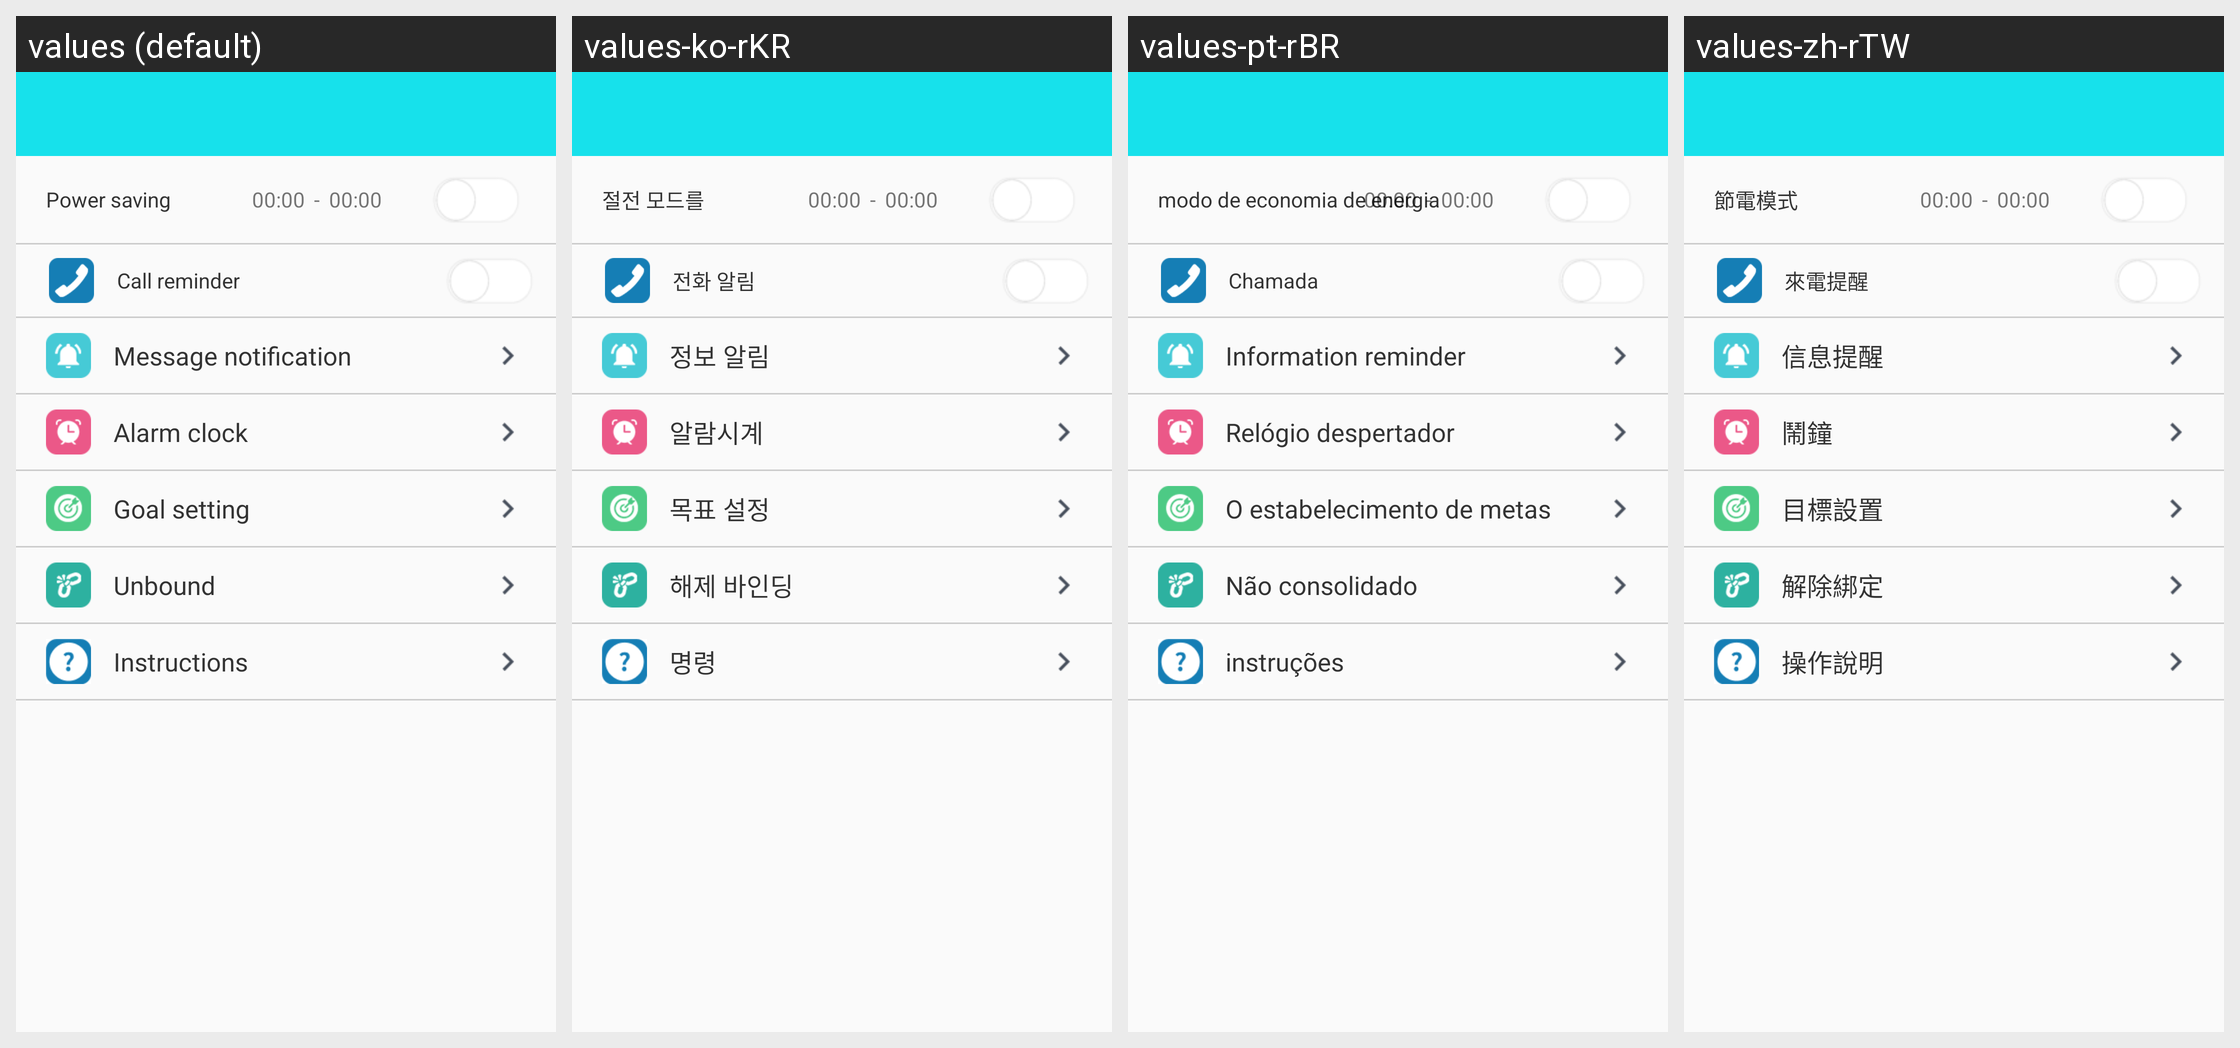

Translations of the strings shown on this Android screen, per locale in the grid:
Android screen res/layout/activity_watch_device.xml rendered under 4 locales, left to right: values (default), values-ko-rKR, values-pt-rBR, values-zh-rTW. Device: Nexus 5 (rendered at 1080×1920; each locale shown at half size, 540×960, under a caption strip naming it); theme BAppTheme.
Other locales in the repository, not shown: values-de-rDE, values-en, values-es-rES, values-fr-rBE, values-fr-rCA, values-fr-rFR, values-it-rCH, values-it-rIT, values-ja-rJP, values-ru-rRU, values-vi-rVN, values-zh-rCN, values-zh-rHK.
Strings drawn on this screen, with the default value and each locale's value (text and hints the layout hard-codes, and strings that could not be matched under every locale, appear in the picture but are not listed):

psm
  values: Power saving
  values-ko-rKR: 절전 모드를
  values-pt-rBR: modo de economia de energia
  values-zh-rTW: 節電模式

call_reminder
  values: Call reminder
  values-ko-rKR: 전화 알림
  values-pt-rBR: Chamada
  values-zh-rTW: 來電提醒

string_information_reminder
  values: Message notification
  values-ko-rKR: 정보 알림
  values-pt-rBR: Information reminder
  values-zh-rTW: 信息提醒

alarmclock
  values: Alarm clock
  values-ko-rKR: 알람시계
  values-pt-rBR: Relógio despertador
  values-zh-rTW: 鬧鐘

Targetsetting
  values: Goal setting
  values-ko-rKR: 목표 설정
  values-pt-rBR: O estabelecimento de metas
  values-zh-rTW: 目標設置

unbind
  values: Unbound
  values-ko-rKR: 해제 바인딩
  values-pt-rBR: Não consolidado
  values-zh-rTW: 解除綁定

operation
  values: Instructions
  values-ko-rKR: 명령
  values-pt-rBR: instruções
  values-zh-rTW: 操作說明
